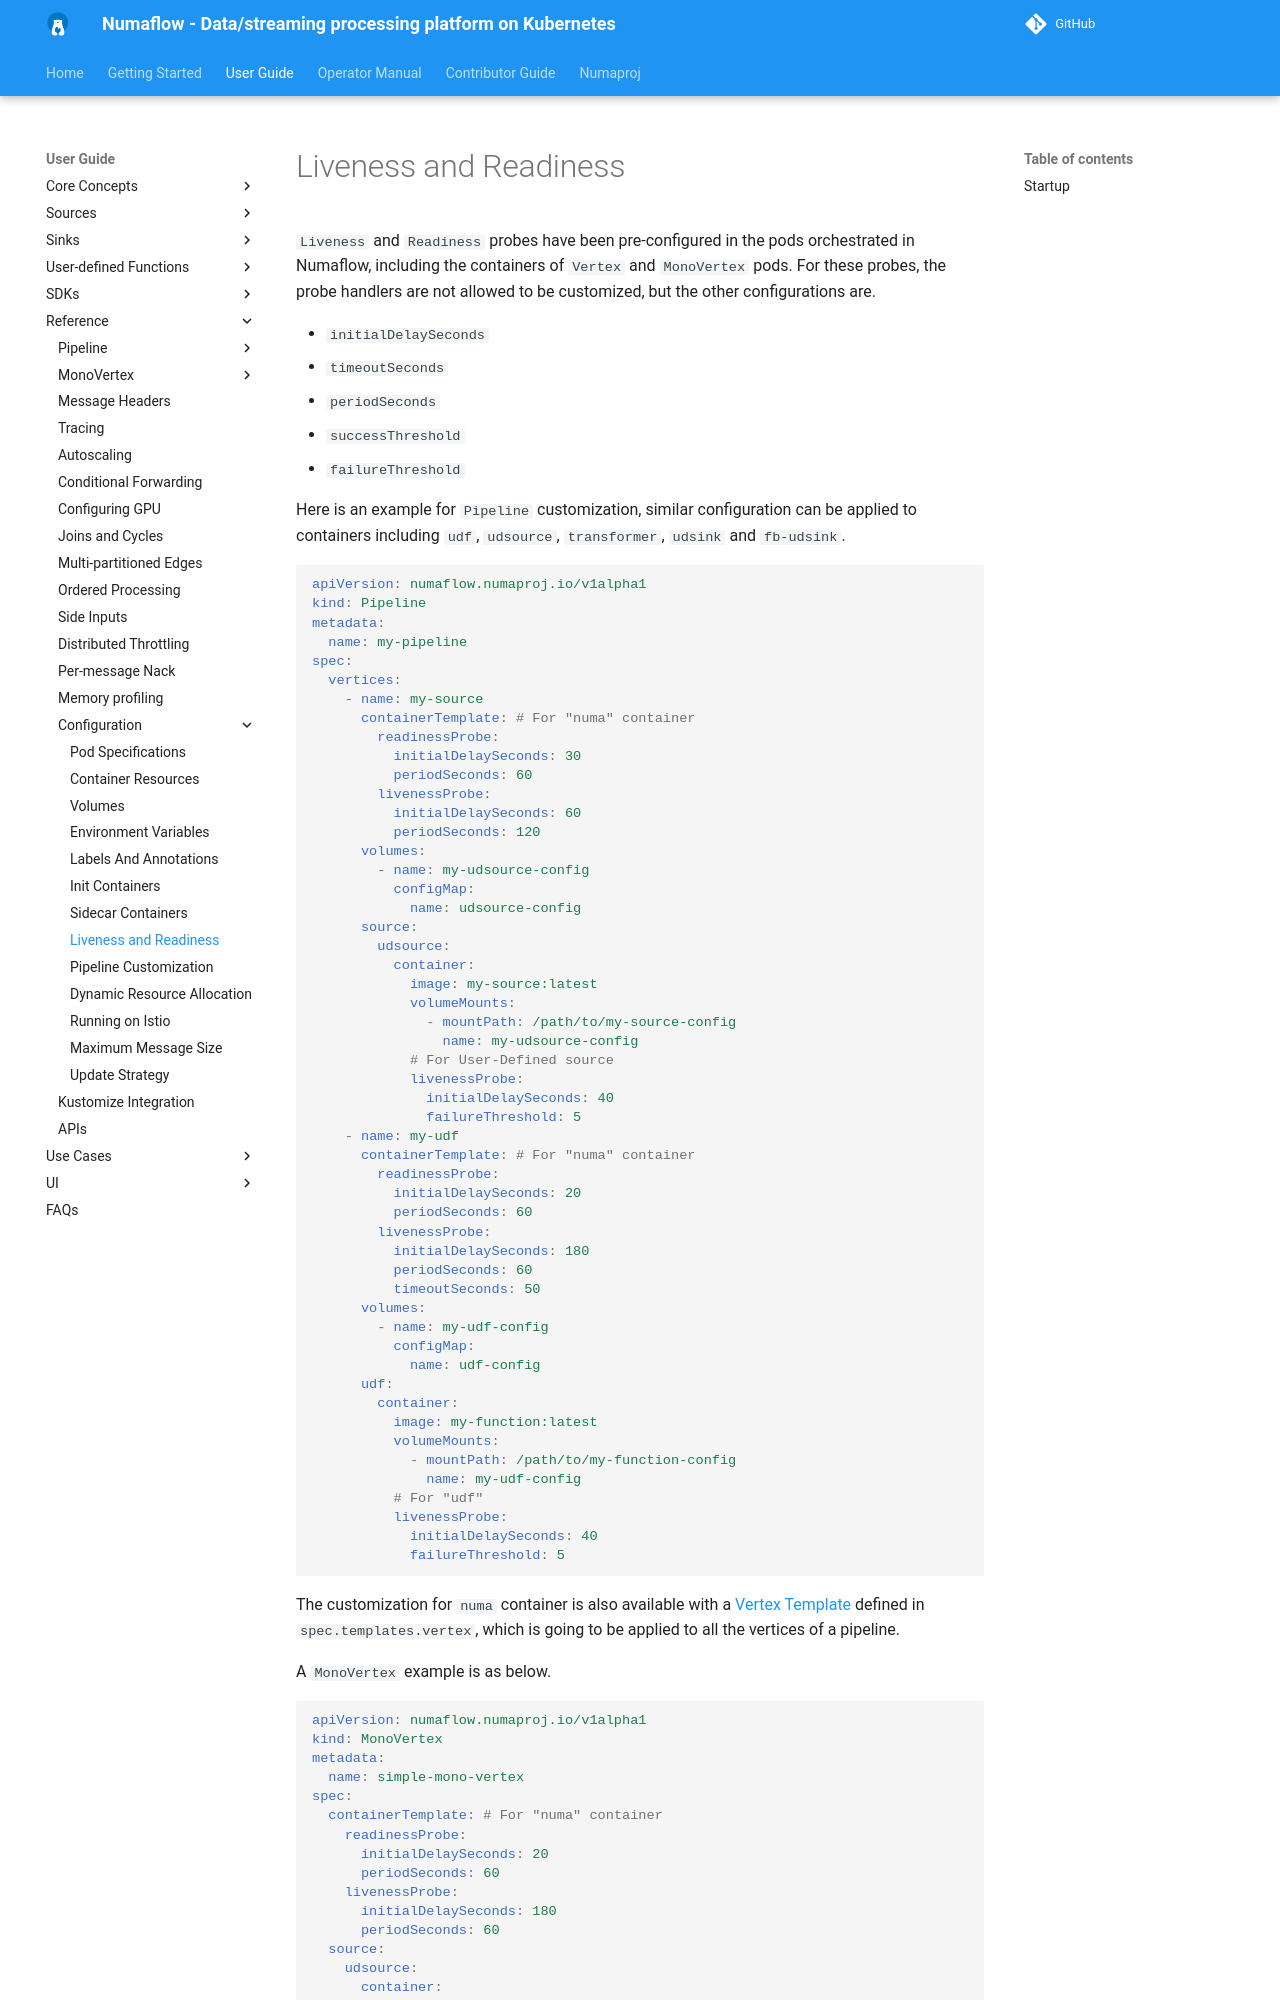

repository: numaproj/numaflow · page: user-guide/reference/configuration/liveness-and-readiness/index.html · generator: mkdocs

# Liveness and Readiness

`Liveness` and `Readiness` probes have been pre-configured in the pods orchestrated in Numaflow, including the containers of `Vertex` and `MonoVertex` pods. For these probes, the probe handlers are not allowed to be customized, but the other configurations are.

- `initialDelaySeconds`
- `timeoutSeconds`
- `periodSeconds`
- `successThreshold`
- `failureThreshold`

Here is an example for `Pipeline` customization, similar configuration can be applied to containers including `udf`, `udsource`, `transformer`, `udsink` and `fb-udsink`.

```yaml
apiVersion: numaflow.numaproj.io/v1alpha1
kind: Pipeline
metadata:
  name: my-pipeline
spec:
  vertices:
    - name: my-source
      containerTemplate: # For "numa" container
        readinessProbe:
          initialDelaySeconds: 30
          periodSeconds: 60
        livenessProbe:
          initialDelaySeconds: 60
          periodSeconds: 120
      volumes:
        - name: my-udsource-config
          configMap:
            name: udsource-config
      source:
        udsource:
          container:
            image: my-source:latest
            volumeMounts:
              - mountPath: /path/to/my-source-config
                name: my-udsource-config
            # For User-Defined source
            livenessProbe:
              initialDelaySeconds: 40
              failureThreshold: 5
    - name: my-udf
      containerTemplate: # For "numa" container
        readinessProbe:
          initialDelaySeconds: 20
          periodSeconds: 60
        livenessProbe:
          initialDelaySeconds: 180
          periodSeconds: 60
          timeoutSeconds: 50
      volumes:
        - name: my-udf-config
          configMap:
            name: udf-config
      udf:
        container:
          image: my-function:latest
          volumeMounts:
            - mountPath: /path/to/my-function-config
              name: my-udf-config
          # For "udf"
          livenessProbe:
            initialDelaySeconds: 40
            failureThreshold: 5
```

The customization for `numa` container is also available with a [Vertex Template](./pipeline-customization.md#vertices) defined in `spec.templates.vertex`, which is going to be applied to all the vertices of a pipeline.

A `MonoVertex` example is as below.
